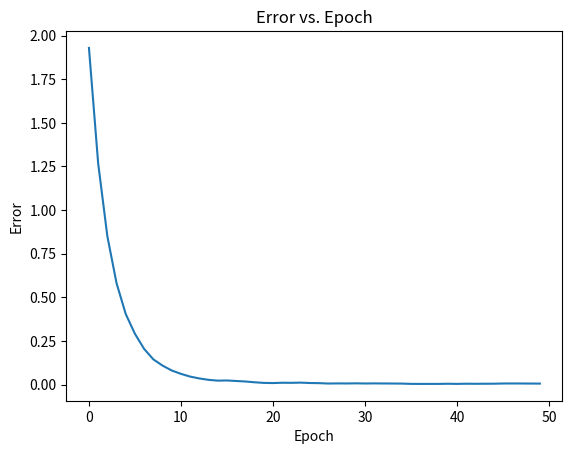

Here is the Python script that generated this plot:
import numpy as np
import matplotlib.pyplot as plt

# Define the objective function and gradient
def objective_function(x):
    return np.sum((x - optimal_model) ** 2)  # Example quadratic objective

def gradient(x):
    return 2 * (x - optimal_model)  # Gradient of the quadratic objective

def add_noise(gradient, noise_level=0.1):
    return gradient + noise_level * np.random.randn(gradient.shape[0])

# Define the number of clients and local iterations
num_clients = 10
T = 2

# Initialize server and client models
server_model = np.zeros(10)
client_models = [server_model.copy() for _ in range(num_clients)]

# Set the initial global learning rate and learning rate schedule
initial_learning_rate = 0.1
learning_rate = initial_learning_rate

# Store errors for plotting
errors = []

# Define the optimal model (for illustration purposes)
optimal_model = np.random.randn(10)

# Set the noise level for gradients
noise_level = 0.1

# Initialize the convergence counter
convergence_counter = 0

# Perform FedAvg with noisy gradients
for epoch in range(50):  # Perform a fixed number of iterations

    for i in range(num_clients):
        # Simulate local training with gradient descent and noisy gradients
        for t in range(T):
            local_gradient = gradient(client_models[i])
            noisy_local_gradient = add_noise(local_gradient, noise_level)
            client_models[i] -= learning_rate * noisy_local_gradient

    # Aggregate the client models using FedAvg
    server_model = np.mean(client_models, axis=0)

    # Compute the error between the server model and the optimal model
    error = np.linalg.norm(server_model - optimal_model)
    errors.append(error)

    # Update the learning rate schedule
    learning_rate *= 0.95  # Learning rate schedule

    # Check for convergence (error below a threshold)
    if error < 0.1:
        convergence_counter += 1
    else:
        convergence_counter = 0

    if convergence_counter >= 100:
        print(f'Converged after {epoch + 1} iterations.')
        break

    # Display the current training progress
    # print(f'Epoch [{epoch+1}/500]: Error: {error:.4f}')

# Plot the errors
plt.plot(errors)
plt.xlabel('Epoch')
plt.ylabel('Error')
plt.title('Error vs. Epoch')
plt.show()

# The server_model now contains the optimized solution
